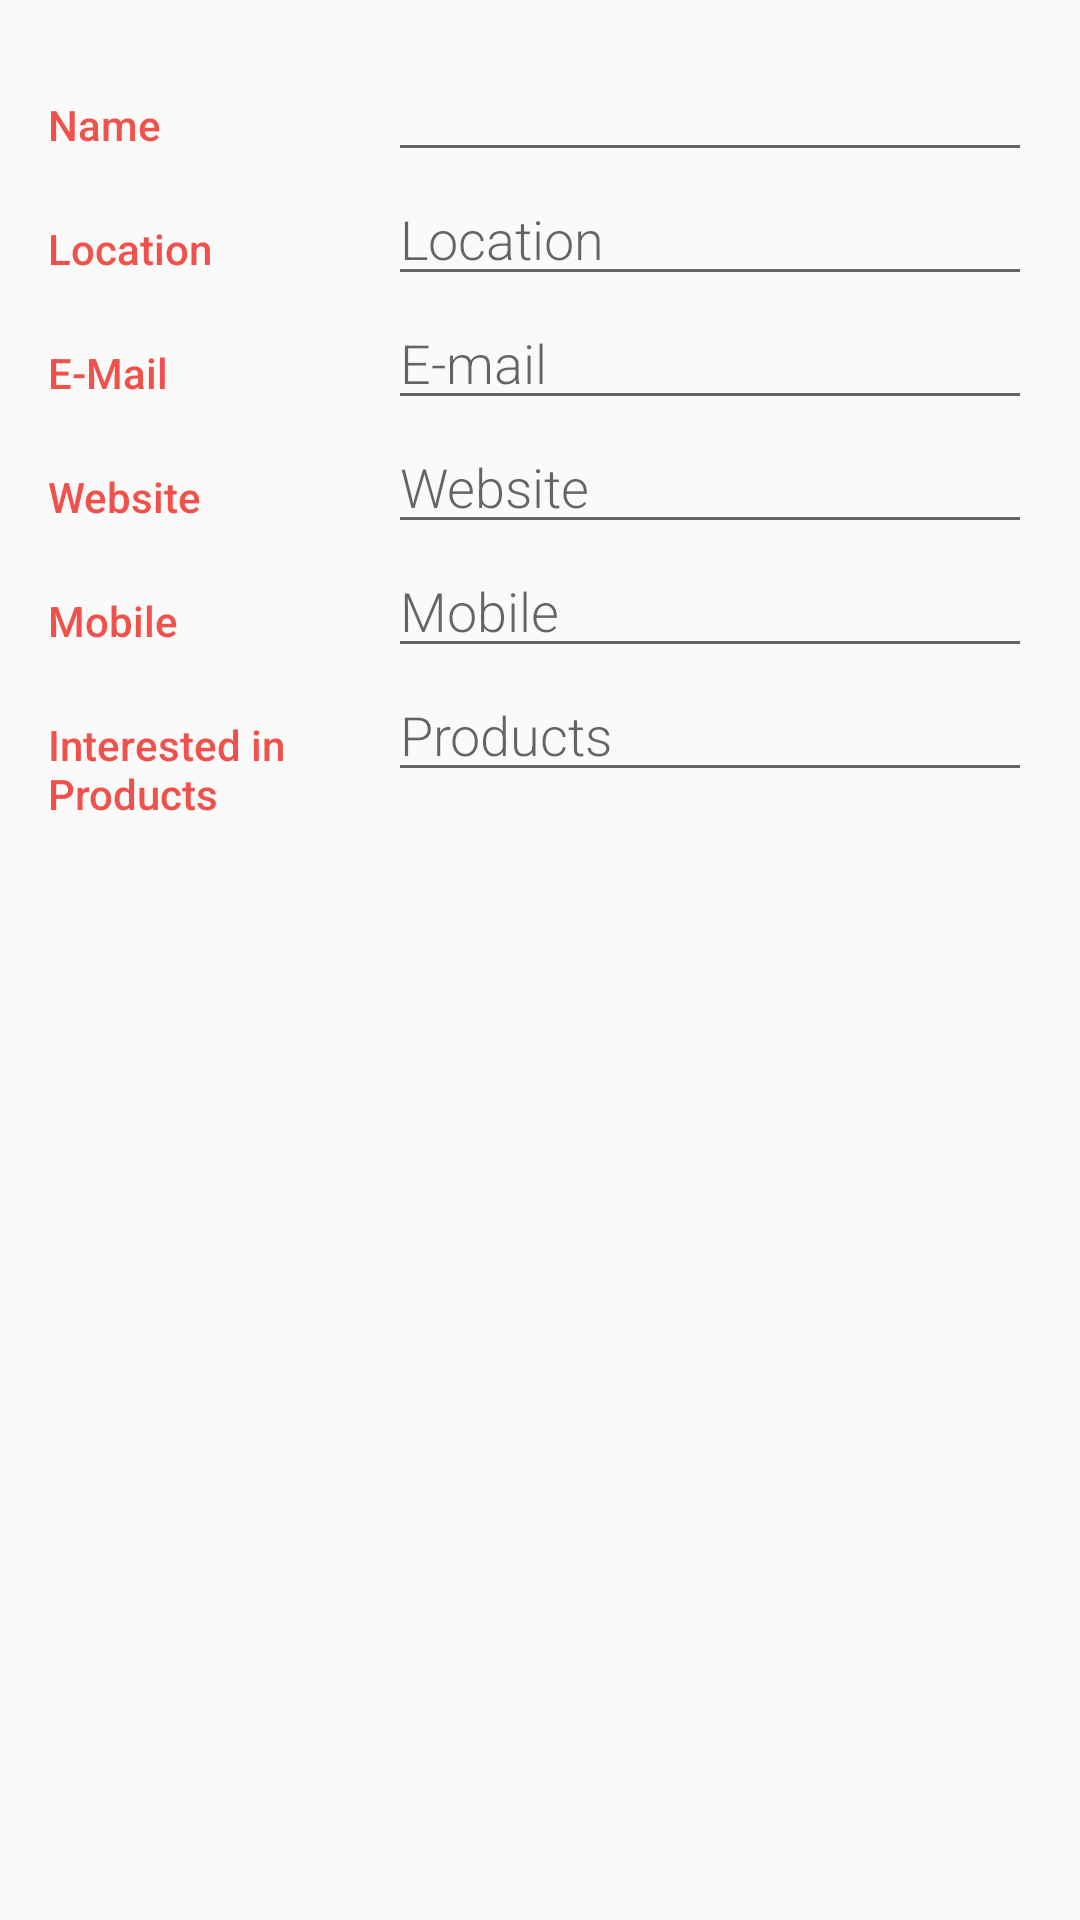

Write the Android layout XML for this screen, with the resource values it uses.
<!-- AndroidManifest.xml: application theme AppTheme -->
<!-- res/layout/activity_buyer_editor.xml -->
<?xml version="1.0" encoding="utf-8"?>
<LinearLayout
    xmlns:android="http://schemas.android.com/apk/res/android"
    xmlns:tools="http://schemas.android.com/tools"
    android:layout_width="match_parent"
    android:layout_height="match_parent"
    android:orientation="vertical"
    android:padding="@dimen/activity_margin"
    tools:context=".BillEditorActivity">











    
    <LinearLayout
        android:layout_width="match_parent"
        android:layout_height="wrap_content"
        android:orientation="horizontal">

        
        <TextView
            android:text="Name"
            style="@style/CategoryStyle" />

        
        <LinearLayout
            android:layout_height="wrap_content"
            android:layout_width="0dp"
            android:layout_weight="2"
            android:paddingLeft="4dp"
            android:orientation="vertical">

            
            <EditText
                android:id="@+id/edit_buyersupplier_name"
                android:hint=""
                android:inputType="textCapWords"
                style="@style/EditorFieldStyle" />


        </LinearLayout>
    </LinearLayout>



    
    
    <LinearLayout
        android:layout_width="match_parent"
        android:layout_height="wrap_content"
        android:orientation="horizontal">

        
        <TextView
            android:text="Location"
            style="@style/CategoryStyle" />

        
        <LinearLayout
            android:layout_height="wrap_content"
            android:layout_width="0dp"
            android:layout_weight="2"
            android:paddingLeft="4dp"
            android:orientation="vertical">

            
            <EditText
                android:id="@+id/edit_buyer_location"
                android:hint="Location"
                android:inputType="textCapWords"
                style="@style/EditorFieldStyle" />


        </LinearLayout>
    </LinearLayout>


    
    
    <LinearLayout
        android:layout_width="match_parent"
        android:layout_height="wrap_content"
        android:orientation="horizontal">

        
        <TextView
            android:text="E-Mail"
            style="@style/CategoryStyle" />

        
        <LinearLayout
            android:layout_height="wrap_content"
            android:layout_width="0dp"
            android:layout_weight="2"
            android:paddingLeft="4dp"
            android:orientation="vertical">

            
            <EditText
                android:id="@+id/edit_buyer_email"
                android:hint="E-mail"
                android:inputType="textCapWords"
                style="@style/EditorFieldStyle" />


        </LinearLayout>
    </LinearLayout>

    <LinearLayout
        android:layout_width="match_parent"
        android:layout_height="wrap_content"
        android:orientation="horizontal">

        
        <TextView
            android:text="Website"
            style="@style/CategoryStyle" />

        
        <LinearLayout
            android:layout_height="wrap_content"
            android:layout_width="0dp"
            android:layout_weight="2"
            android:paddingLeft="4dp"
            android:orientation="vertical">

            
            <EditText
                android:id="@+id/edit_buyer_website"
                android:hint="Website"
                android:inputType="textCapWords"
                style="@style/EditorFieldStyle" />


        </LinearLayout>
    </LinearLayout>

    <LinearLayout
        android:layout_width="match_parent"
        android:layout_height="wrap_content"
        android:orientation="horizontal">

        
        <TextView
            android:text="Mobile"
            style="@style/CategoryStyle" />

        
        <LinearLayout
            android:layout_height="wrap_content"
            android:layout_width="0dp"
            android:layout_weight="2"
            android:paddingLeft="4dp"
            android:orientation="vertical">

            
            <EditText
                android:id="@+id/edit_buyer_contact"
                android:hint="Mobile"
                android:inputType="textCapWords"
                style="@style/EditorFieldStyle" />


        </LinearLayout>
    </LinearLayout>


    <LinearLayout
        android:layout_width="match_parent"
        android:layout_height="wrap_content"
        android:orientation="horizontal">

        
        <TextView
            android:text="Interested in Products"
            style="@style/CategoryStyle" />

        
        <LinearLayout
            android:layout_height="wrap_content"
            android:layout_width="0dp"
            android:layout_weight="2"
            android:paddingLeft="4dp"
            android:orientation="vertical">

            
            <EditText
                android:id="@+id/edit_buyer_products"
                android:hint="Products"
                android:inputType="textCapWords"
                style="@style/EditorFieldStyle" />


        </LinearLayout>
    </LinearLayout>



</LinearLayout>
<!-- resources referenced by this layout -->
<resources>
  <dimen name="activity_margin">16dp</dimen>
  <style name="CategoryStyle">
          <item name="android:layout_height">wrap_content</item>
          <item name="android:layout_width">0dp</item>
          <item name="android:layout_weight">1</item>
          <item name="android:paddingTop">16dp</item>
          <item name="android:textColor">@color/colorText</item>
          <item name="android:fontFamily">sans-serif-medium</item>
          <item name="android:textAppearance">?android:textAppearanceSmall</item>
      </style>
  <style name="EditorFieldStyle">
          <item name="android:layout_height">wrap_content</item>
          <item name="android:layout_width">match_parent</item>
          <item name="android:fontFamily">sans-serif-light</item>
          <item name="android:textAppearance">?android:textAppearanceMedium</item>
      </style>
  <style name="AppTheme" parent="Theme.AppCompat.Light.DarkActionBar">
          
          <item name="colorPrimary">@color/colorPrimary</item>
          <item name="colorPrimaryDark">@color/colorPrimaryDark</item>
          <item name="colorAccent">@color/colorAccent</item>
      </style>
  <color name="colorText">#F0514B</color>
  <color name="colorPrimary">#3F51B5</color>
  <color name="colorPrimaryDark">#303F9F</color>
  <color name="colorAccent">#FF4081</color>
</resources>
